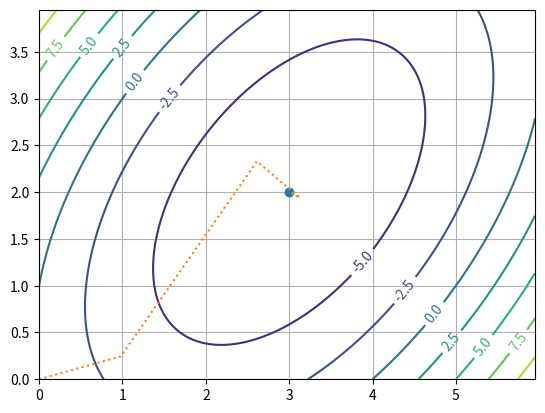

Reproduce this figure in Python.
#py0902_min2.py
import numpy as np
from scipy import optimize as opt
import matplotlib.pyplot as plt

f = lambda x: x[0]**2 -x[0]*x[1] -4*x[0] +x[1]**2 -x[1]  # 식 (9.29)
x0 = [0, 0]  # 최적점(optimal point)에 대한 초기 짐작(Initial guess)
ps = [x0]

def reporter(p): # 최적화 과정의 단계 단계를 capture하기 위해
    global ps
    ps.append(p)
    
result = opt.minimize(f, x0, tol=1e-4, callback=reporter)
xo = result.x;   fo = result.fun # 최소점 xo와 최소값 fo
print(f'Minimum: f({xo})={fo}')
ps = np.array(ps) # 해를 향한 여정의 발자취를 list에서 ndarray로 정렬시켜 
print(ps)  # 그 숫자의 기록을 보고 싶으면 몰라도 꼭 실행시킬 필요는 없다.
x1 = np.arange(0,6,0.05)
x2 = np.arange(0,4,0.05)
X1, X2 = np.meshgrid(x1, x2)
F = f([X1,X2])
#levels = np.arange(-6, 1)
CS = plt.contour(X1, X2, F) #, levels)  # 그림 9.13
plt.clabel(CS, fontsize=10);  
plt.plot(xo[0],xo[1],'o', ps[:,0],ps[:,1],':')
plt.grid()
plt.show()
